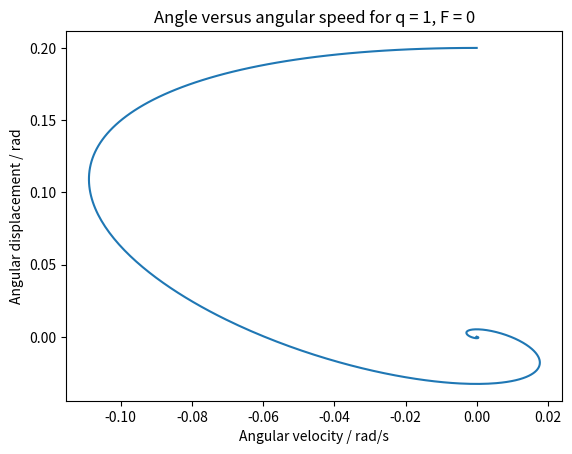

Python code for this plot:
#!/usr/bin/env python3
# -*- coding: utf-8 -*-
"""
Created on Tue Jan 30 14:42:23 2018

[redacted]
"""

#Exercise 2, Supplementary Task 2 - angle verus anglular speed

import numpy as np
from numpy import sin, pi
import scipy.integrate as integrate
import matplotlib.pyplot as plt

#Sets up function to be solved by odeint. y[0] = angular displacement, y[1] = angular velocity:

def derivatives(y,t,q,F,omega):
    return [y[1], -sin(y[0]) - q*y[1] + F*sin(omega*t)]

#Correct for wrap-around at theta > |pi|:

def wrap_correction(y):
    
    for i in range(len(y)):
        
        if y[i,0] >=0:
            y[i,0] = y[i,0] % (2*pi)
            if y[i,0] > pi:
                y[i,0] -= (2*pi)
        else:
            y[i,0] = -1 * ((-1 * y[i,0]) % (2*pi))
            if y[i,0] < -1 * pi:
                y[i,0] += (2*pi) 
    return y

#Initial condiditions and constants

q = 1.0
F= 0.0
l = 1
g = l
theta0 = 0.2
vel0 = 0.0
w = l/g
omega = 2/3

t = np.linspace(0.0,200.0,10000)
y0=[theta0,vel0]

#Solve ODE to calculate angular displacement and velocity, and correct for wrap-around:

y = integrate.odeint(derivatives, y0,t,args=(q,F,omega,))
corrected_y = wrap_correction(y)

plt.plot(corrected_y[:,1],corrected_y[:,0] )
plt.xlabel("Angular velocity / rad/s")
plt.ylabel("Angular displacement / rad")
plt.title("Angle versus angular speed for q = 1, F = 0")
plt.savefig('XV_1_0.eps', format='eps', dpi=1000)